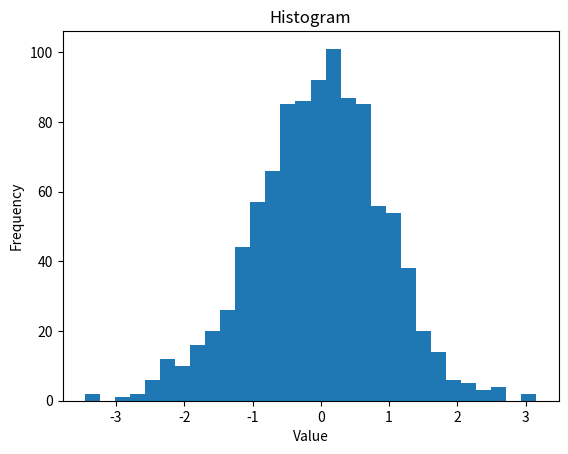

Generate this figure with matplotlib:
# Histogram
import matplotlib.pyplot as plt
import numpy as np
data = np.random.normal(loc=0, scale=1, size=1000)
fig, ax = plt.subplots()
ax.hist(data, bins=30)
ax.set_title("Histogram")
ax.set_xlabel("Value")
ax.set_ylabel("Frequency")
plt.show()
